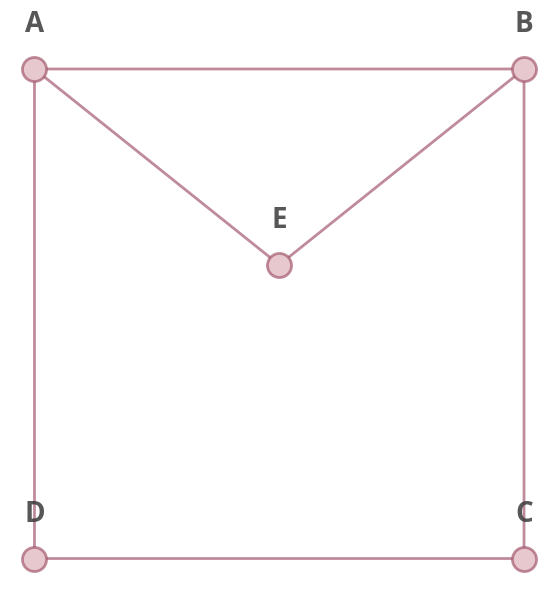
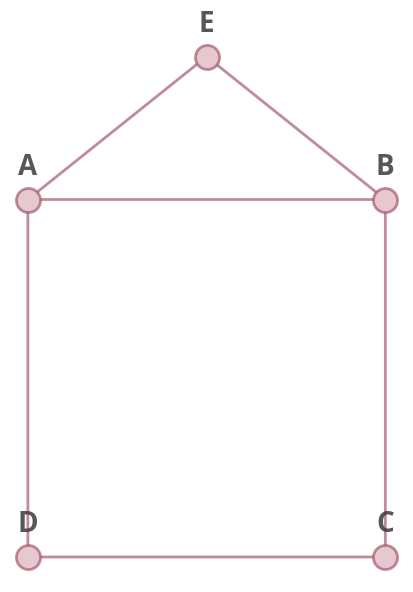

These figures' Python source, in order:
import math
from pathlib import Path
import matplotlib.pyplot as plt
from matplotlib.path import Path as MplPath
from matplotlib.patches import PathPatch
from matplotlib.patches import Rectangle
from matplotlib.colors import to_rgba

import numpy as np


def _make_straight_edge(p0, p3):
    """
    Return a cubic-Bezier edge specification that renders as a straight line.
    """
    p0 = np.asarray(p0, dtype=float)
    p3 = np.asarray(p3, dtype=float)

    c1 = p0 + (p3 - p0) / 3.0
    c2 = p0 + 2.0 * (p3 - p0) / 3.0

    return [
        tuple(p0),
        tuple(c1),
        tuple(c2),
        tuple(p3),
    ]


def _unit_perp(vec):
    """
    Return a unit perpendicular vector to vec.
    Falls back safely if vec is tiny.
    """
    vec = np.asarray(vec, dtype=float)
    n = np.linalg.norm(vec)
    if n < 1e-12:
        return np.array([0.0, 1.0], dtype=float)
    u = vec / n
    return np.array([-u[1], u[0]], dtype=float)


def _make_cubic_edge(p0, p3, bend=0.0, along=0.28):
    """
    Build a cubic Bezier from p0 to p3.

    Parameters
    ----------
    p0, p3 : array-like
        Start and end points.
    bend : float
        Signed perpendicular offset applied to both control points.
        Positive and negative values bow the curve in opposite directions.
    along : float
        How far the control points sit along the straight-line segment.
    """
    p0 = np.asarray(p0, dtype=float)
    p3 = np.asarray(p3, dtype=float)

    delta = p3 - p0
    perp = _unit_perp(delta)

    c1 = p0 + along * delta + bend * perp
    c2 = p0 + (1.0 - along) * delta + bend * perp

    return [
        tuple(p0),
        tuple(c1),
        tuple(c2),
        tuple(p3),
    ]


def make_k5_visual_data(radius=3.0):
    """
    Create visual_data for K5 using straight edges.
    """
    labels = ["A", "B", "C", "D", "E"]

    angles = [math.pi / 2 - 2 * math.pi * i / 5 for i in range(5)]
    pos = {
        label: np.array(
            [radius * math.cos(theta), radius * math.sin(theta)], dtype=float
        )
        for label, theta in zip(labels, angles)
    }

    nodes = []
    node_labels = []
    for label in labels:
        xy = tuple(pos[label])
        nodes.append(
            {
                "id": label,
                "label": label,
                "type": "region",
                "xy": xy,
            }
        )
        node_labels.append(
            {
                "id": f"label_{label}",
                "text": label,
                "xy": xy,
            }
        )

    edges = []
    edge_id = 0

    for i in range(len(labels)):
        for j in range(i + 1, len(labels)):
            u = labels[i]
            v = labels[j]
            edges.append(
                {
                    "id": f"e{edge_id}",
                    "u": u,
                    "v": v,
                    "type": "primal",
                    "points": _make_straight_edge(pos[u], pos[v]),
                }
            )
            edge_id += 1

    return {
        "nodes": nodes,
        "edge_paths": edges,
        "node_labels": node_labels,
        "face_labels": [],
        "outer_square": None,
    }


def make_k33_visual_data(x_gap=4.0, y_levels=(2.0, 0.0, -2.0)):
    """
    Create visual_data for K3,3 using straight edges.
    """
    left = ["U1", "U2", "U3"]
    right = ["V1", "V2", "V3"]

    pos = {}
    for label, y in zip(left, y_levels):
        pos[label] = np.array([-x_gap / 2, y], dtype=float)
    for label, y in zip(right, y_levels):
        pos[label] = np.array([+x_gap / 2, y], dtype=float)

    nodes = []
    node_labels = []
    for label in left + right:
        xy = tuple(pos[label])
        nodes.append(
            {
                "id": label,
                "label": label,
                "type": "region",
                "xy": xy,
            }
        )
        node_labels.append(
            {
                "id": f"label_{label}",
                "text": label,
                "xy": xy,
            }
        )

    edges = []
    edge_id = 0

    for u in left:
        for v in right:
            edges.append(
                {
                    "id": f"e{edge_id}",
                    "u": u,
                    "v": v,
                    "type": "primal",
                    "points": _make_straight_edge(pos[u], pos[v]),
                }
            )
            edge_id += 1

    return {
        "nodes": nodes,
        "edge_paths": edges,
        "node_labels": node_labels,
        "face_labels": [],
        "outer_square": None,
    }


def save_nonplanar_illustrations(style=None, out_dir="Figures", close_figs=True):
    """
    Build and save K5 and K3,3 using draw_visual_data().
    """
    import matplotlib.pyplot as plt

    out_dir = Path(out_dir)
    out_dir.mkdir(parents=True, exist_ok=True)

    diagrams = {
        "K5": make_k5_visual_data(),
        "K3_3": make_k33_visual_data(),
    }

    for name, visual_data in diagrams.items():
        fig, ax = draw_visual_data(visual_data, style=style)

        out_path = out_dir / f"{name}.png"
        fig.savefig(
            out_path,
            dpi=(style or {}).get("figure_dpi", VIS_STYLE.get("figure_dpi", 200)),
            bbox_inches="tight",
        )

        if close_figs:
            plt.close(fig)

    print(f"Saved {len(diagrams)} figures to {out_dir.resolve()}")


def draw_visual_data(visual_data, style=None):
    if style is None:
        style = {}

    style = {**VIS_STYLE, **style}

    fig, ax = plt.subplots(
        figsize=style["figure_size"],
        dpi=style.get("figure_dpi", 200),
    )
    # ------------------------------------------------------------
    # 1. Draw edges (cubic Bezier)
    # ------------------------------------------------------------
    for edge in visual_data["edge_paths"]:
        if edge["type"] == "primal" and not style["draw_primal_edges"]:
            continue
        if edge["type"] == "dual" and not style["draw_dual_edges"]:
            continue

        p0, p1, p2, p3 = edge["points"]

        verts = [p0, p1, p2, p3]
        codes = [MplPath.MOVETO, MplPath.CURVE4, MplPath.CURVE4, MplPath.CURVE4]
        path = MplPath(verts, codes)

        edgecolor = (
            style["primal_edge_color"]
            if edge["type"] == "primal"
            else style["dual_edge_color"]
        )

        patch = PathPatch(
            path,
            facecolor="none",
            edgecolor=edgecolor,
            lw=style["edge_width"],
            alpha=style["edge_alpha"],
            capstyle=style["edge_capstyle"],
            joinstyle=style["edge_joinstyle"],
        )
        ax.add_patch(patch)

    # ------------------------------------------------------------
    # 2. Draw nodes by type
    # ------------------------------------------------------------
    node_groups = {
        "region": [],
        "border": [],
        "face": [],
    }

    outer_face_id = None
    for node in visual_data["nodes"]:
        if node["type"] == "face" and node["label"] == "Outer":
            outer_face_id = node["id"]

    for node in visual_data["nodes"]:
        if node["id"] == outer_face_id:
            continue
        node_groups[node["type"]].append(node)

    node_linewidth = (
        style["edge_width"]
        if style["node_linewidth"] is None
        else style["node_linewidth"]
    )

    def draw_nodes(nodes, facecolor, edgecolor, size):
        if not nodes:
            return

        xs = [float(n["xy"][0]) for n in nodes]
        ys = [float(n["xy"][1]) for n in nodes]

        edge_rgba = to_rgba(edgecolor, style["edge_alpha"])

        ax.scatter(
            xs,
            ys,
            s=size,
            c=facecolor,
            edgecolors=edge_rgba,
            linewidths=node_linewidth,
            zorder=style["node_zorder"],
        )

    if style["draw_primal_edges"]:
        draw_nodes(
            node_groups["region"],
            style["region_node_facecolor"],
            style["region_node_edgecolor"],
            style["region_node_size"],
        )

    draw_nodes(
        node_groups["border"],
        style["border_node_facecolor"],
        style["border_node_edgecolor"],
        style["border_node_size"],
    )

    draw_nodes(
        node_groups["face"],
        style["face_node_facecolor"],
        style["face_node_edgecolor"],
        style["face_node_size"],
    )

    # ------------------------------------------------------------
    # 3. Draw labels
    # ------------------------------------------------------------
    if style["show_node_labels"]:
        for label in visual_data.get("node_labels", []):
            x, y = label["xy"]
            y = y + style["region_label_offset_y"]

            ax.text(
                float(x),
                float(y),
                label["text"],
                fontsize=style["font_size"],
                family=style["font_family"],
                fontweight=style["label_fontweight"],
                alpha=style["label_alpha"],
                color=style["label_color"],
                ha=style["label_ha"],
                va=style["label_va"],
                bbox=dict(
                    boxstyle=style["label_bbox_boxstyle"],
                    facecolor=style["label_bbox_facecolor"],
                    alpha=style["label_bbox_alpha"],
                    edgecolor=style["label_bbox_edgecolor"],
                ),
                zorder=style["label_zorder"],
            )

    if style["show_face_labels"]:
        for label in visual_data.get("face_labels", []):
            x, y = label["xy"]

            ax.text(
                float(x),
                float(y),
                label["text"],
                fontsize=style["font_size"],
                family=style["font_family"],
                color=style["face_label_color"],
                ha=style["label_ha"],
                va=style["label_va"],
                bbox=dict(
                    boxstyle=style["label_bbox_boxstyle"],
                    facecolor=style["label_bbox_facecolor"],
                    alpha=style["label_bbox_alpha"],
                    edgecolor=style["label_bbox_edgecolor"],
                ),
                zorder=style["label_zorder"],
            )

    # ------------------------------------------------------------
    # 4. Draw outer square if present
    # ------------------------------------------------------------
    outer_square = visual_data.get("outer_square")

    if outer_square is not None:
        left = outer_square["left"]
        bottom = outer_square["bottom"]
        side = outer_square["side"]

        rect = Rectangle(
            (left, bottom),
            side,
            side,
            facecolor=style["outer_square_facecolor"],
            edgecolor=style["outer_square_color"],
            linewidth=style["outer_square_width"],
            linestyle=style["outer_square_linestyle"],
            zorder=style["outer_square_zorder"],
        )
        ax.add_patch(rect)

    # ------------------------------------------------------------
    # 5. Final formatting
    # ------------------------------------------------------------
    ax.set_aspect(style["axis_aspect"])

    if not style["axis_visible"]:
        ax.axis("off")

    if style["tight_layout"]:
        plt.tight_layout()

    return fig, ax


def make_square_triangle_visual_data(triangle_inside=True):
    """
    Create visual_data for the 'square and triangle' graph
    with consistent overall scale in both embeddings.
    """

    # Fixed square (identical in both cases)
    pos = {
        "A": np.array([0.0, 2.0], dtype=float),
        "B": np.array([2.0, 2.0], dtype=float),
        "C": np.array([2.0, 0.0], dtype=float),
        "D": np.array([0.0, 0.0], dtype=float),
    }

    # Place E symmetrically relative to square centre (1,1)
    if triangle_inside:
        pos["E"] = np.array([1.0, 1.2], dtype=float)  # inside
    else:
        pos["E"] = np.array([1.0, 2.8], dtype=float)  # outside but same overall extent

    edge_list = [
        ("A", "B"),
        ("B", "C"),
        ("C", "D"),
        ("D", "A"),
        ("A", "E"),
        ("B", "E"),
    ]

    nodes = []
    node_labels = []
    for label, xy in pos.items():
        xy_t = tuple(xy)
        nodes.append(
            {
                "id": label,
                "label": label,
                "type": "region",
                "xy": xy_t,
            }
        )
        node_labels.append(
            {
                "id": f"label_{label}",
                "text": label,
                "xy": xy_t,
            }
        )

    edges = []
    for i, (u, v) in enumerate(edge_list):
        edges.append(
            {
                "id": f"e{i}",
                "u": u,
                "v": v,
                "type": "primal",
                "points": _make_straight_edge(pos[u], pos[v]),
            }
        )

    return {
        "nodes": nodes,
        "edge_paths": edges,
        "node_labels": node_labels,
        "face_labels": [],
        "outer_square": None,
    }


def save_square_triangle_embeddings(style=None, out_dir="Figures", close_figs=True):
    """
    Save two embeddings of the square-triangle graph:
    - triangle inside the square
    - triangle outside the square
    """
    import matplotlib.pyplot as plt

    out_dir = Path(out_dir)
    out_dir.mkdir(parents=True, exist_ok=True)

    diagrams = {
        "square_triangle_inside": make_square_triangle_visual_data(
            triangle_inside=True
        ),
        "square_triangle_outside": make_square_triangle_visual_data(
            triangle_inside=False
        ),
    }

    for name, visual_data in diagrams.items():
        fig, ax = draw_visual_data(visual_data, style=style)

        out_path = out_dir / f"{name}.png"
        fig.savefig(
            out_path,
            dpi=(style or {}).get("figure_dpi", VIS_STYLE.get("figure_dpi", 200)),
            bbox_inches="tight",
        )

        if close_figs:
            plt.close(fig)

    print(f"Saved {len(diagrams)} figures to {out_dir.resolve()}")


SCALE_PARAM = 1.0  # Global scaling factor for figure elements - tweak as needed for different graphs

VIS_STYLE = {
    # ------------------------------------------------------------
    # Geometry / construction parameters
    # ------------------------------------------------------------
    "border_t": 0.5,
    "face_centroid_shrink": 0.88,
    "region_label_offset_y": 0.2 * SCALE_PARAM,
    "show_node_labels": True,
    "show_face_labels": False,
    "outer_curve_base": 0.00,
    "outer_curve_distance_scale": 0.5,
    "outer_curve_distance_power": 1,
    "outer_curve_angle_scale": 0,
    "primal_control_alpha1": 1.0 / 3.0,
    "primal_control_alpha2": 2.0 / 3.0,
    "dual_launch_strength": 0.28,
    "dual_arrival_strength": 0.18,
    "dual_tangent_strength": 0.12,
    "outer_launch_strength": 0.45,
    "outer_arrival_strength": 0.30,
    "outer_tangent_strength": 0.05,
    "outer_square_margin": 0.1,
    "outer_square_side": None,  # optional fixed size; None = derive from primal bbox
    # ------------------------------------------------------------
    # Visibility
    # ------------------------------------------------------------
    "draw_primal_edges": True,
    "draw_dual_edges": True,
    # ------------------------------------------------------------
    # Figure
    # ------------------------------------------------------------
    "figure_size": (8, 6),
    "figure_dpi": 200,
    "axis_aspect": "equal",
    "axis_visible": False,
    "tight_layout": True,
    # ------------------------------------------------------------
    # Edge styling
    # ------------------------------------------------------------
    "primal_edge_color": "#A45A6F",
    "dual_edge_color": "#4A6FA4",
    "edge_width": 2,
    "edge_alpha": 0.7,
    "edge_capstyle": "round",
    "edge_joinstyle": "round",
    # ------------------------------------------------------------
    # Node styling
    # ------------------------------------------------------------
    "region_node_facecolor": "#E7C8CF",
    "region_node_edgecolor": "#A45A6F",
    "border_node_facecolor": "#D6D2CB",
    "border_node_edgecolor": "#6B665E",
    "face_node_facecolor": "#C9D6EA",
    "face_node_edgecolor": "#4A6FA4",
    "region_node_size": 300 * SCALE_PARAM,
    "border_node_size": 150 * SCALE_PARAM,
    "face_node_size": 300 * SCALE_PARAM,
    "node_linewidth": None,  # None means use edge_width
    "node_zorder": 3,
    # ------------------------------------------------------------
    # Label styling
    # ------------------------------------------------------------
    "font_family": "Open Sans",
    "font_size": 20 * SCALE_PARAM,
    "label_fontweight": "bold",
    "label_color": "#3A3A3A",
    "label_alpha": 0.85,
    "face_label_color": "#aa0000",
    "label_ha": "center",
    "label_va": "center_baseline",
    "label_zorder": 4,
    "label_bbox_boxstyle": "round,pad=0.2",
    "label_bbox_facecolor": "#ffffff",
    "label_bbox_alpha": 0,
    "label_bbox_edgecolor": "none",
    # ------------------------------------------------------------
    # Outer square styling
    # ------------------------------------------------------------
    "outer_square_color": "#6A8BB8",
    "outer_square_width": 2,
    "outer_square_linestyle": "-",
    "outer_square_facecolor": "none",
    "outer_square_zorder": 2,
}

# save_nonplanar_illustrations(
#     style={
#         "show_face_labels": False,
#         "draw_dual_edges": True,
#         "show_node_labels": True,
#     }
# )

save_square_triangle_embeddings()
